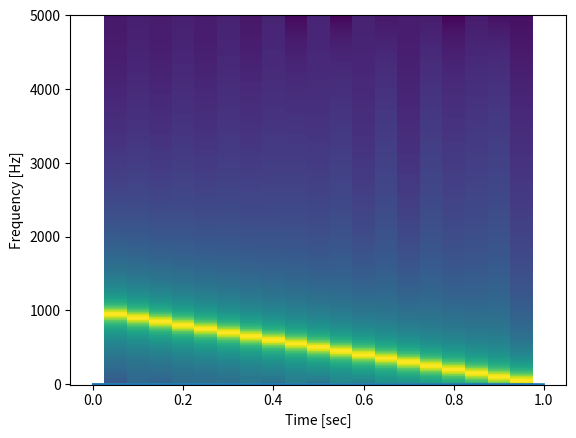

Source code (Python):
from scipy import signal as sign
import numpy as np
import matplotlib.pyplot as plt


def Spectrograma(signal, Fs, windows, n_per_seg, overlaping):
  #Realizo un control de que se utilisen solo las ventanas permitidas si es string

  """
  if (isinstance(windows,str)):
    if windows != "boxcar":
      if windows != "triang":
        if windows != "blackman":
          if windows != "hamming":
            if windows != "hann":
              if windows != "bartlett":
                if windows != "flattop":
                  if windows != "parzen":
                    if windows != "bohman":
                      if windows != "blackmanharris":
                        if windows != "nuttall":
                          if windows != "barthann":
                            windows = "triang"
                            print("No eligio predeterminada")
  """
  f, t, Sxx = sign.spectrogram(signal, fs=Fs, window=windows, nperseg=int(n_per_seg), noverlap=int(n_per_seg * overlaping / 100))

  plt.pcolormesh(t, f, 10*np.log10(Sxx))
  plt.ylabel('Frequency [Hz]')
  plt.xlabel('Time [sec]')
  plt.show()

def main():
  fs = 10000
  t = np.linspace(0, 1, 1*fs)
  x = sign.chirp(t, f0=1000, f1=1, t1=1, method='linear')
  plt.plot(t, x)
  plt.show()
#   f, t, Sxx = sign.spectrogram(x,fs=fs,window="hann",noverlap=1000, nperseg=2000)
#   plt.ylim(0,2000)
#   plt.pcolormesh(t, f, Sxx)
#   plt.ylabel('Frequency [Hz]')
#   plt.xlabel('Time [sec]')
#   plt.show()
  Spectrograma(x, fs, "hann", 2*500, 50)
  # Con n_per_seg=500 busque una resolución de 500/fs segundos en el tiempo

if __name__ == "__main__":
     main()